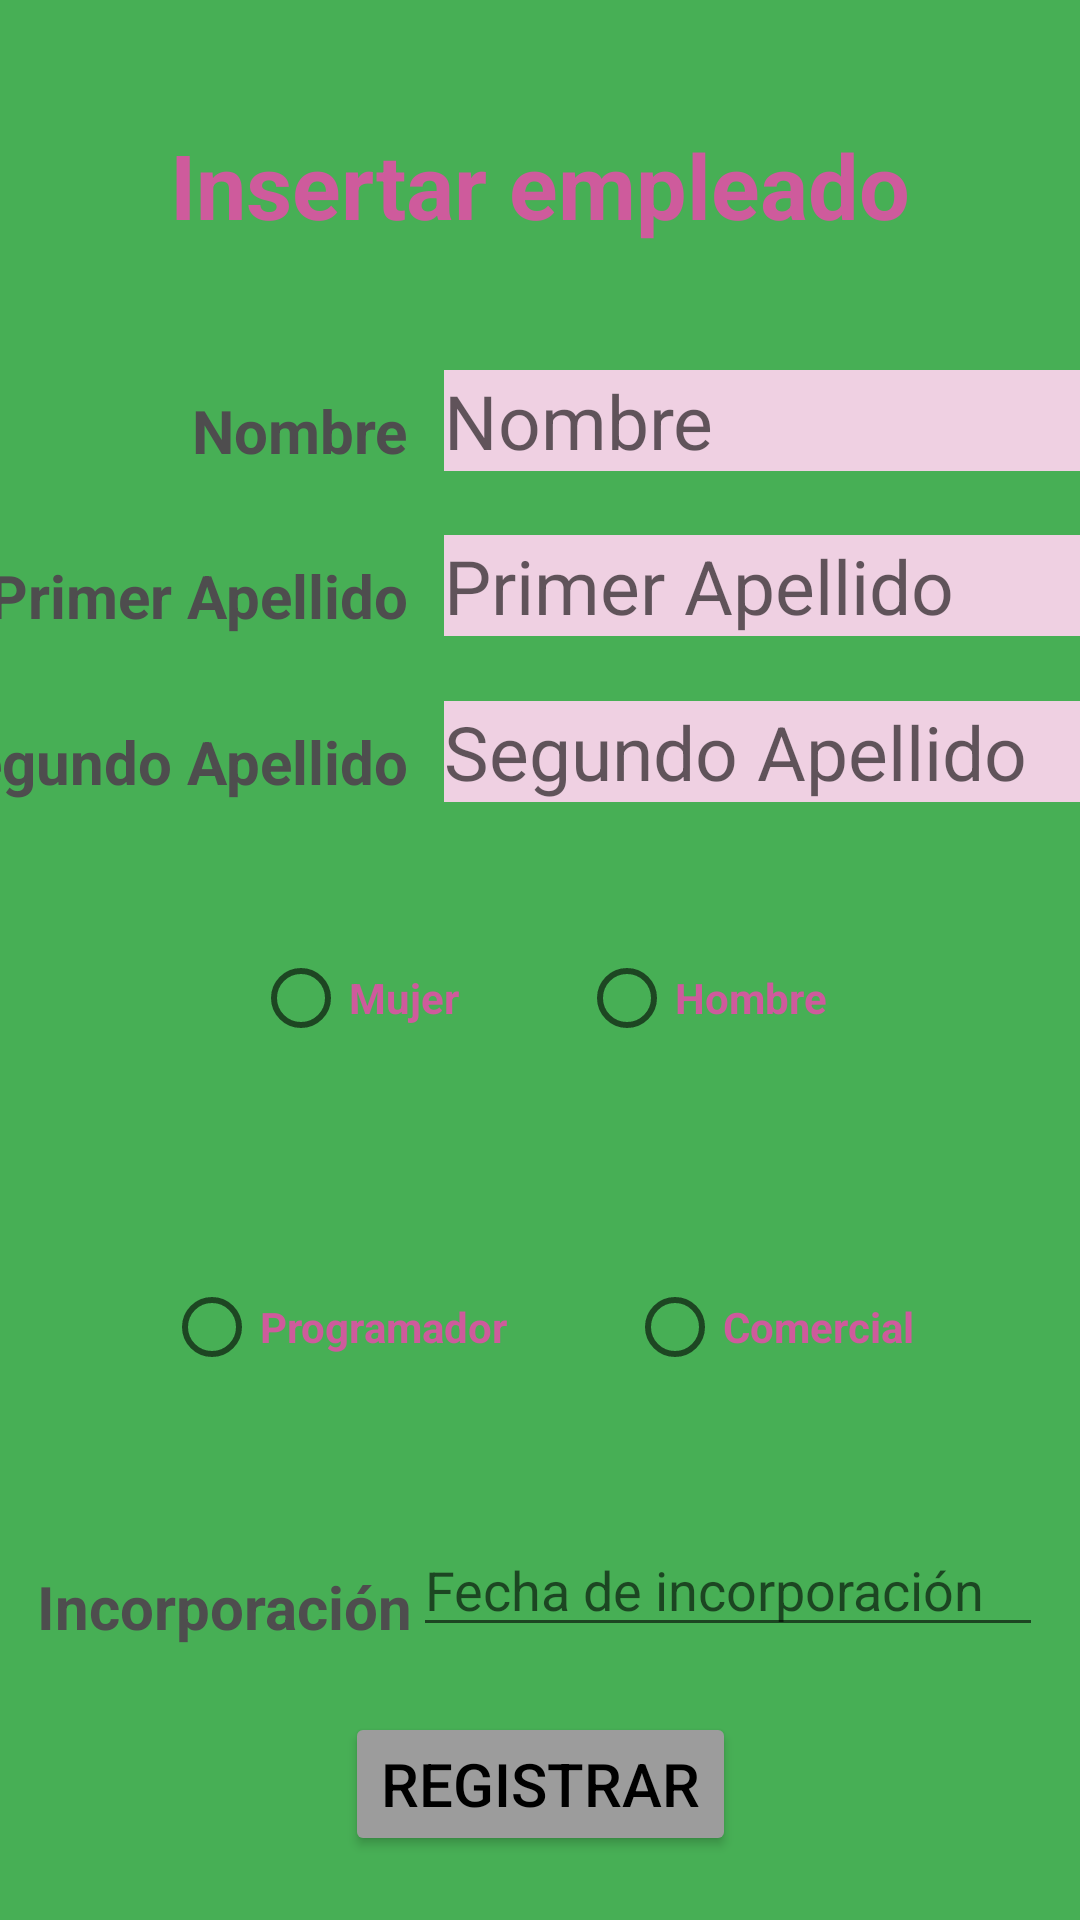

Produce the Android XML layout that renders to this screen, including the resource entries it uses.
<!-- AndroidManifest.xml: application theme Theme.Penide_casanova_examen1t -->
<!-- res/layout/activity_registrar.xml -->
<?xml version="1.0" encoding="utf-8"?>
<androidx.constraintlayout.widget.ConstraintLayout xmlns:android="http://schemas.android.com/apk/res/android"
    xmlns:app="http://schemas.android.com/apk/res-auto"
    xmlns:tools="http://schemas.android.com/tools"
    android:layout_width="match_parent"
    android:layout_height="match_parent"
    android:background="#47AF55"

    tools:context=".Registrar">

    <TextView
        android:id="@+id/tvTitulo"
        style="@style/TEXTO_ROSA"
        android:text="Insertar empleado"
        android:textSize="30sp"
        app:layout_constraintBottom_toTopOf="@+id/teNombre"
        app:layout_constraintEnd_toEndOf="parent"
        app:layout_constraintHorizontal_bias="0.5"
        app:layout_constraintStart_toStartOf="parent"
        app:layout_constraintTop_toTopOf="parent"
         />

    <TextView
        android:id="@+id/tvNombre"
        style="@style/TEXTO_GRIS"
        android:layout_marginEnd="12dp"
        android:text="Nombre"
        android:textSize="20sp"
        app:layout_constraintBottom_toBottomOf="@+id/teNombre"
        app:layout_constraintEnd_toStartOf="@+id/teNombre" />

    <EditText
        android:id="@+id/teNombre"
        style="@style/CAJA_ROSA"
        android:hint="Nombre"
        android:inputType="textPersonName"
        app:layout_constraintBottom_toTopOf="@+id/teApellido1"
        app:layout_constraintStart_toStartOf="@+id/teApellido2"
        app:layout_constraintTop_toBottomOf="@+id/tvTitulo" />

    <TextView
        android:id="@+id/tvApellido1"
        style="@style/TEXTO_GRIS"
        android:layout_marginEnd="12dp"
        android:text="Primer Apellido"
        android:textSize="20sp"
        app:layout_constraintBottom_toBottomOf="@+id/teApellido1"
        app:layout_constraintEnd_toStartOf="@+id/teApellido1" />

    <EditText
        android:id="@+id/teApellido1"
        style="@style/CAJA_ROSA"
        android:hint="Primer Apellido"
        android:inputType="textPersonName"
        app:layout_constraintBottom_toTopOf="@+id/teApellido2"
        app:layout_constraintStart_toStartOf="@+id/teApellido2"
        app:layout_constraintTop_toBottomOf="@+id/teNombre" />

    <TextView
        android:id="@+id/tvApellido2"
        style="@style/TEXTO_GRIS"
        android:layout_marginEnd="12dp"
        android:text="Segundo Apellido"
        android:textSize="20sp"
        app:layout_constraintBottom_toBottomOf="@+id/teApellido2"
        app:layout_constraintEnd_toStartOf="@+id/teApellido2"
        app:layout_constraintHorizontal_chainStyle="packed"
        app:layout_constraintStart_toStartOf="parent" />

    <EditText
        android:id="@+id/teApellido2"
        style="@style/CAJA_ROSA"
        android:hint="Segundo Apellido"
        android:inputType="textPersonName"
        app:layout_constraintBottom_toTopOf="@+id/radioGroup"
        app:layout_constraintEnd_toEndOf="parent"
        app:layout_constraintHorizontal_bias="0.5"
        app:layout_constraintHorizontal_chainStyle="packed"
        app:layout_constraintStart_toEndOf="@+id/tvApellido2"
        app:layout_constraintTop_toBottomOf="@+id/teApellido1" />

    <RadioGroup
        android:id="@+id/radioGroup"
        android:layout_width="wrap_content"
        android:layout_height="wrap_content"
        android:orientation="horizontal"
        app:layout_constraintBottom_toTopOf="@+id/radioGroup2"
        app:layout_constraintEnd_toEndOf="parent"
        app:layout_constraintHorizontal_bias="0.5"
        app:layout_constraintStart_toStartOf="parent"
        app:layout_constraintTop_toBottomOf="@+id/teApellido2">

        <RadioButton
            android:id="@+id/rbMujer"
            style="@style/TEXTO_ROSA"
            android:layout_width="wrap_content"
            android:layout_height="wrap_content"
            android:text="Mujer" />

        <RadioButton
            android:id="@+id/rbHombre"
            style="@style/TEXTO_ROSA"
            android:layout_width="wrap_content"
            android:layout_height="wrap_content"
            android:text="Hombre" />

    </RadioGroup>

    <RadioGroup
        android:id="@+id/radioGroup2"
        android:layout_width="wrap_content"
        android:layout_height="wrap_content"
        android:orientation="horizontal"
        app:layout_constraintBottom_toTopOf="@+id/etdIncorporacion"
        app:layout_constraintEnd_toEndOf="parent"
        app:layout_constraintHorizontal_bias="0.495"
        app:layout_constraintStart_toStartOf="parent"
        app:layout_constraintTop_toBottomOf="@+id/radioGroup">

        <RadioButton
            android:id="@+id/rbProgramador"
            style="@style/TEXTO_ROSA"
            android:layout_width="wrap_content"
            android:layout_height="wrap_content"
            android:text="Programador" />

        <RadioButton
            android:id="@+id/rbComercial"
            style="@style/TEXTO_ROSA"
            android:layout_width="wrap_content"
            android:layout_height="wrap_content"
            android:text="Comercial" />
    </RadioGroup>

    <TextView
        android:id="@+id/tvIncorporacion"
        style="@style/TEXTO_GRIS"
        android:layout_width="wrap_content"
        android:layout_height="wrap_content"
        android:text="Incorporación"
        android:textSize="20sp"
        app:layout_constraintBottom_toBottomOf="@+id/etdIncorporacion"
        app:layout_constraintEnd_toStartOf="@+id/etdIncorporacion"
        app:layout_constraintHorizontal_bias="0.5"
        app:layout_constraintHorizontal_chainStyle="packed"
        app:layout_constraintStart_toStartOf="parent" />

    <EditText
        android:id="@+id/etdIncorporacion"
        android:layout_width="wrap_content"
        android:layout_height="wrap_content"
        android:ems="10"
        android:hint="Fecha de incorporación"
        android:inputType="date"
        app:layout_constraintBottom_toTopOf="@+id/bRegistrar"
        app:layout_constraintEnd_toEndOf="parent"
        app:layout_constraintHorizontal_bias="0.5"
        app:layout_constraintStart_toEndOf="@+id/tvIncorporacion"
        app:layout_constraintTop_toBottomOf="@+id/radioGroup2" />

    <Button
        android:id="@+id/bRegistrar"
        style="@style/BOTONES_GRISES"
        android:text="REGISTRAR"
        app:layout_constraintBottom_toBottomOf="parent"
        app:layout_constraintEnd_toEndOf="parent"
        app:layout_constraintStart_toStartOf="parent"
        app:layout_constraintTop_toBottomOf="@+id/etdIncorporacion" />


</androidx.constraintlayout.widget.ConstraintLayout>
<!-- resources referenced by this layout -->
<resources>
  <style name="BOTONES_GRISES">
          <item name="android:layout_width">wrap_content</item>
          <item name="android:layout_height">wrap_content</item>
          <item name="android:textColor">@color/black</item>
          <item name="android:backgroundTint">#9C9C9C</item>
          <item name="android:textSize">20sp</item>
      </style>
  <style name="CAJA_ROSA">
          <item name="android:layout_width">wrap_content</item>
          <item name="android:layout_height">wrap_content</item>
          <item name="android:background">#EFD0E2</item>
          <item name="android:ems">8</item>
          <item name="android:textSize">25sp</item>
      </style>
  <style name="TEXTO_GRIS">
          <item name="android:layout_width">wrap_content</item>
          <item name="android:layout_height">wrap_content</item>
          <item name="android:textColor">#4E4D4E</item>
          <item name="android:textStyle">bold</item>
      </style>
  <style name="TEXTO_ROSA">
          <item name="android:layout_width">wrap_content</item>
          <item name="android:layout_height">wrap_content</item>
          <item name="android:layout_margin">20dp</item>
          <item name="android:textColor">#CE5B9C</item>
          <item name="android:textStyle">bold</item>
      </style>
  <style name="Theme.Penide_casanova_examen1t" parent="Theme.MaterialComponents.DayNight.DarkActionBar">
          
          <item name="colorPrimary">#47AF55</item>
          <item name="colorPrimaryVariant">#0E703F</item>
          <item name="colorOnPrimary">@color/white</item>
          
          <item name="colorSecondary">@color/teal_200</item>
          <item name="colorSecondaryVariant">@color/teal_700</item>
          <item name="colorOnSecondary">@color/black</item>
          
          <item name="android:statusBarColor" tools:targetApi="l">?attr/colorPrimaryVariant</item>
          
      </style>
  <!-- not gathered from this repository: default colours our renderer supplied (Android Studio template values) -->
  <color name="teal_200">#FF03DAC5</color>
  <color name="teal_700">#FF018786</color>
  <color name="black">#FF000000</color>
  <color name="white">#FFFFFFFF</color>
</resources>
